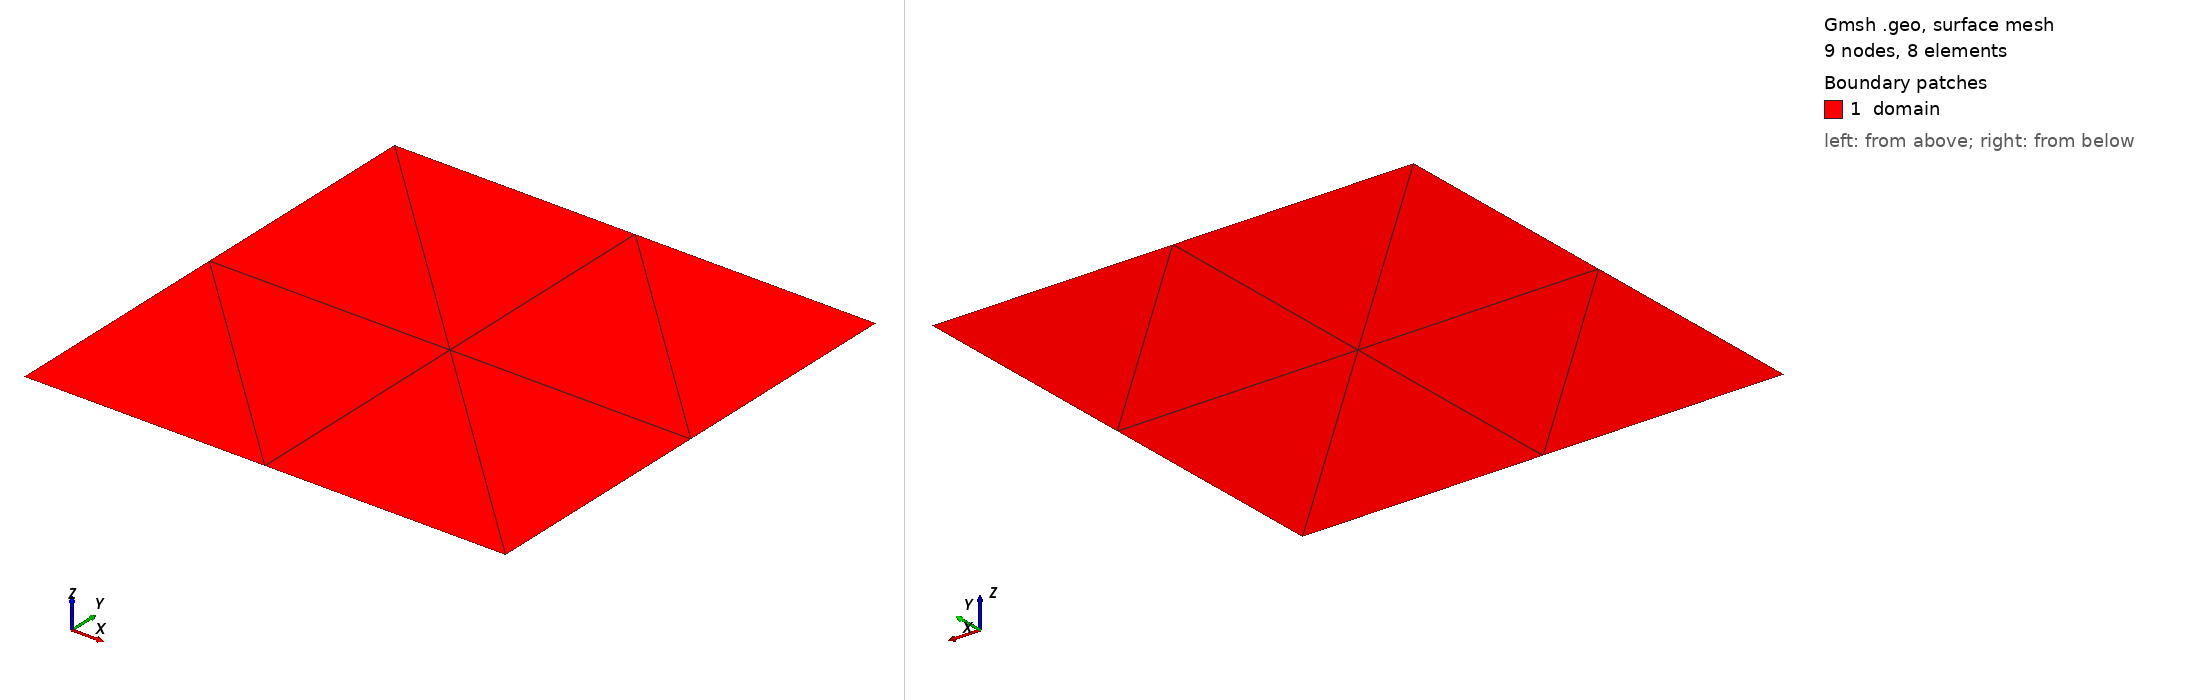

Gmsh geometry script, surface-meshed: 9 nodes, 8 surface elements. Boundary patches (legend numbers): 1 domain. Left view from above one corner, right view from below the opposite corner. Legend entries are the model's physical surfaces. The drawing asked Gmsh for element sizes between 1% and 20% of the model's largest extent; the script's own settings can give other sizes.

=== mesh.geo (drawn) ===
cl__1 = 0.5;
Point(1) = {0, 0, 0, cl__1};
Point(2) = {1, 0, 0, cl__1};
Point(3) = {1, 1, 0, cl__1};
Point(4) = {0, 1, 0, cl__1};
Line(1) = {1, 2};
Transfinite Curve {1} = 3 Using Progression 1;
Line(2) = {2, 3};
Transfinite Curve {2} = 3 Using Progression 1;
Line(3) = {3, 4};
Transfinite Curve {3} = 3 Using Progression 1;
Line(4) = {4, 1};
Transfinite Curve {4} = 3 Using Progression 1;
Curve Loop(1) = {1, 2, 3, 4};
Plane Surface(1) = {1};
Transfinite Surface {1};
Physical Curve("left") = {4};
Physical Curve("right") = {2};
Physical Curve("bottom") = {1};
Physical Curve("top") = {3};
Physical Surface("domain") = {1};
